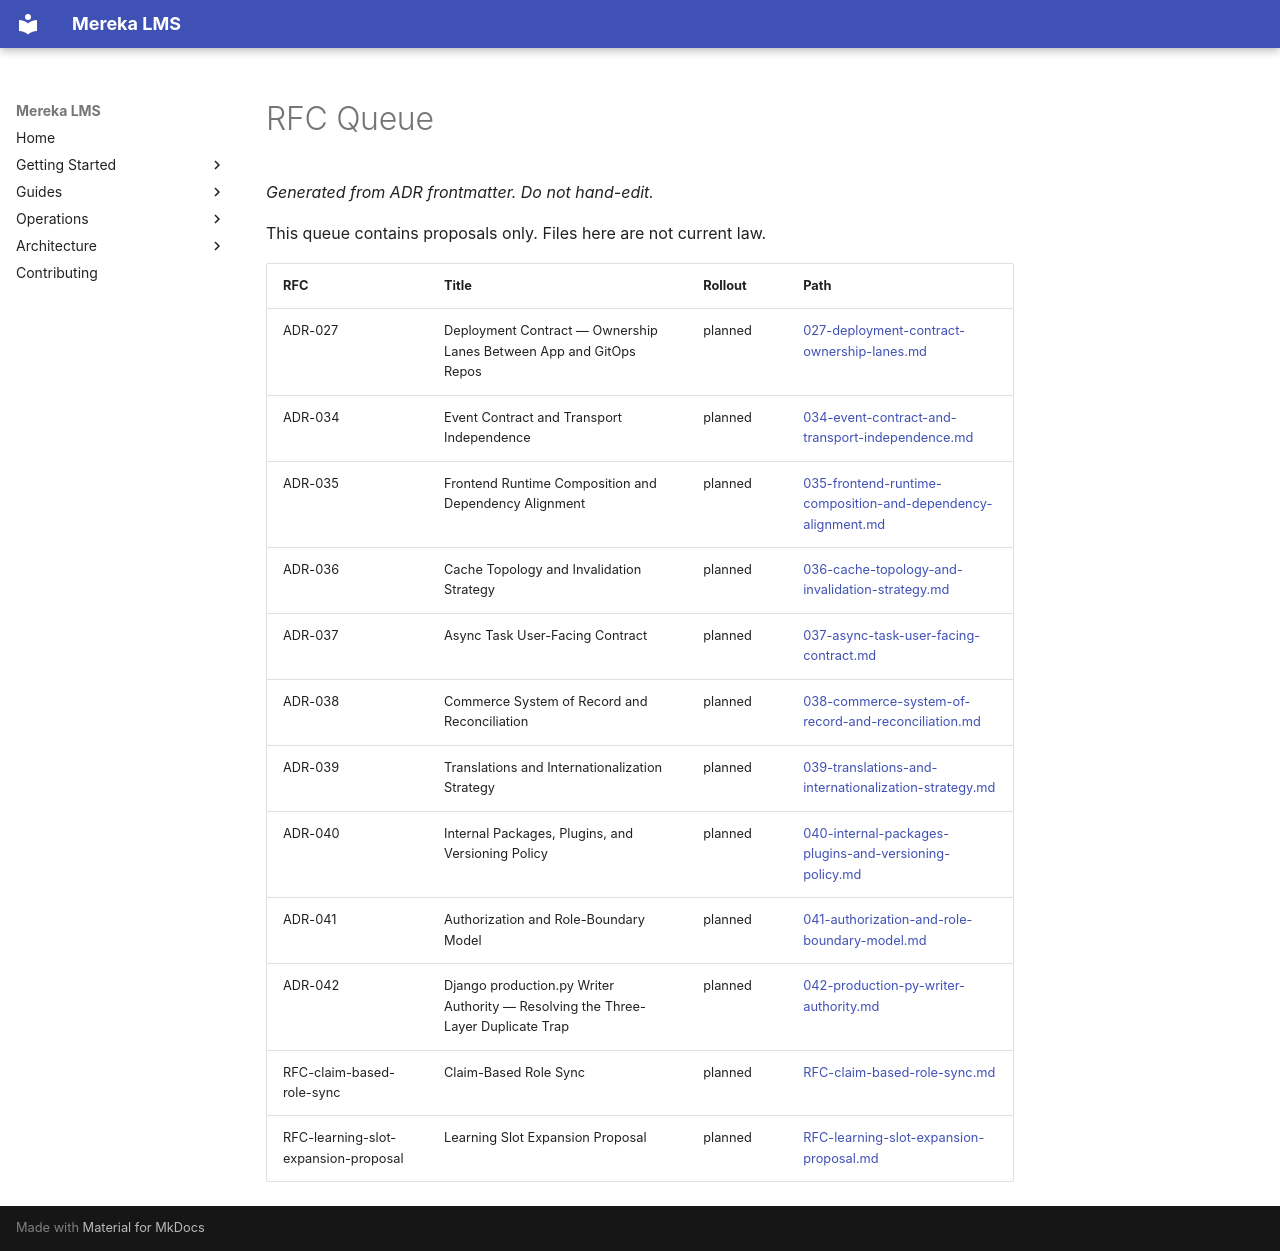

repository: lifeofgurpreet/mereka-lms-prototype · page: adr/rfc/index.html · generator: mkdocs

# RFC Queue

_Generated from ADR frontmatter. Do not hand-edit._

This queue contains proposals only. Files here are not current law.

| RFC | Title | Rollout | Path |
|---|---|---|---|
| ADR-027 | Deployment Contract — Ownership Lanes Between App and GitOps Repos | planned | [027-deployment-contract-ownership-lanes.md](027-deployment-contract-ownership-lanes.md) |
| ADR-034 | Event Contract and Transport Independence | planned | [034-event-contract-and-transport-independence.md](034-event-contract-and-transport-independence.md) |
| ADR-035 | Frontend Runtime Composition and Dependency Alignment | planned | [035-frontend-runtime-composition-and-dependency-alignment.md](035-frontend-runtime-composition-and-dependency-alignment.md) |
| ADR-036 | Cache Topology and Invalidation Strategy | planned | [036-cache-topology-and-invalidation-strategy.md](036-cache-topology-and-invalidation-strategy.md) |
| ADR-037 | Async Task User-Facing Contract | planned | [037-async-task-user-facing-contract.md](037-async-task-user-facing-contract.md) |
| ADR-038 | Commerce System of Record and Reconciliation | planned | [038-commerce-system-of-record-and-reconciliation.md](038-commerce-system-of-record-and-reconciliation.md) |
| ADR-039 | Translations and Internationalization Strategy | planned | [039-translations-and-internationalization-strategy.md](039-translations-and-internationalization-strategy.md) |
| ADR-040 | Internal Packages, Plugins, and Versioning Policy | planned | [040-internal-packages-plugins-and-versioning-policy.md](040-internal-packages-plugins-and-versioning-policy.md) |
| ADR-041 | Authorization and Role-Boundary Model | planned | [041-authorization-and-role-boundary-model.md](041-authorization-and-role-boundary-model.md) |
| ADR-042 | Django production.py Writer Authority — Resolving the Three-Layer Duplicate Trap | planned | [042-production-py-writer-authority.md](042-production-py-writer-authority.md) |
| RFC-claim-based-role-sync | Claim-Based Role Sync | planned | [RFC-claim-based-role-sync.md](RFC-claim-based-role-sync.md) |
| RFC-learning-slot-expansion-proposal | Learning Slot Expansion Proposal | planned | [RFC-learning-slot-expansion-proposal.md](RFC-learning-slot-expansion-proposal.md) |
